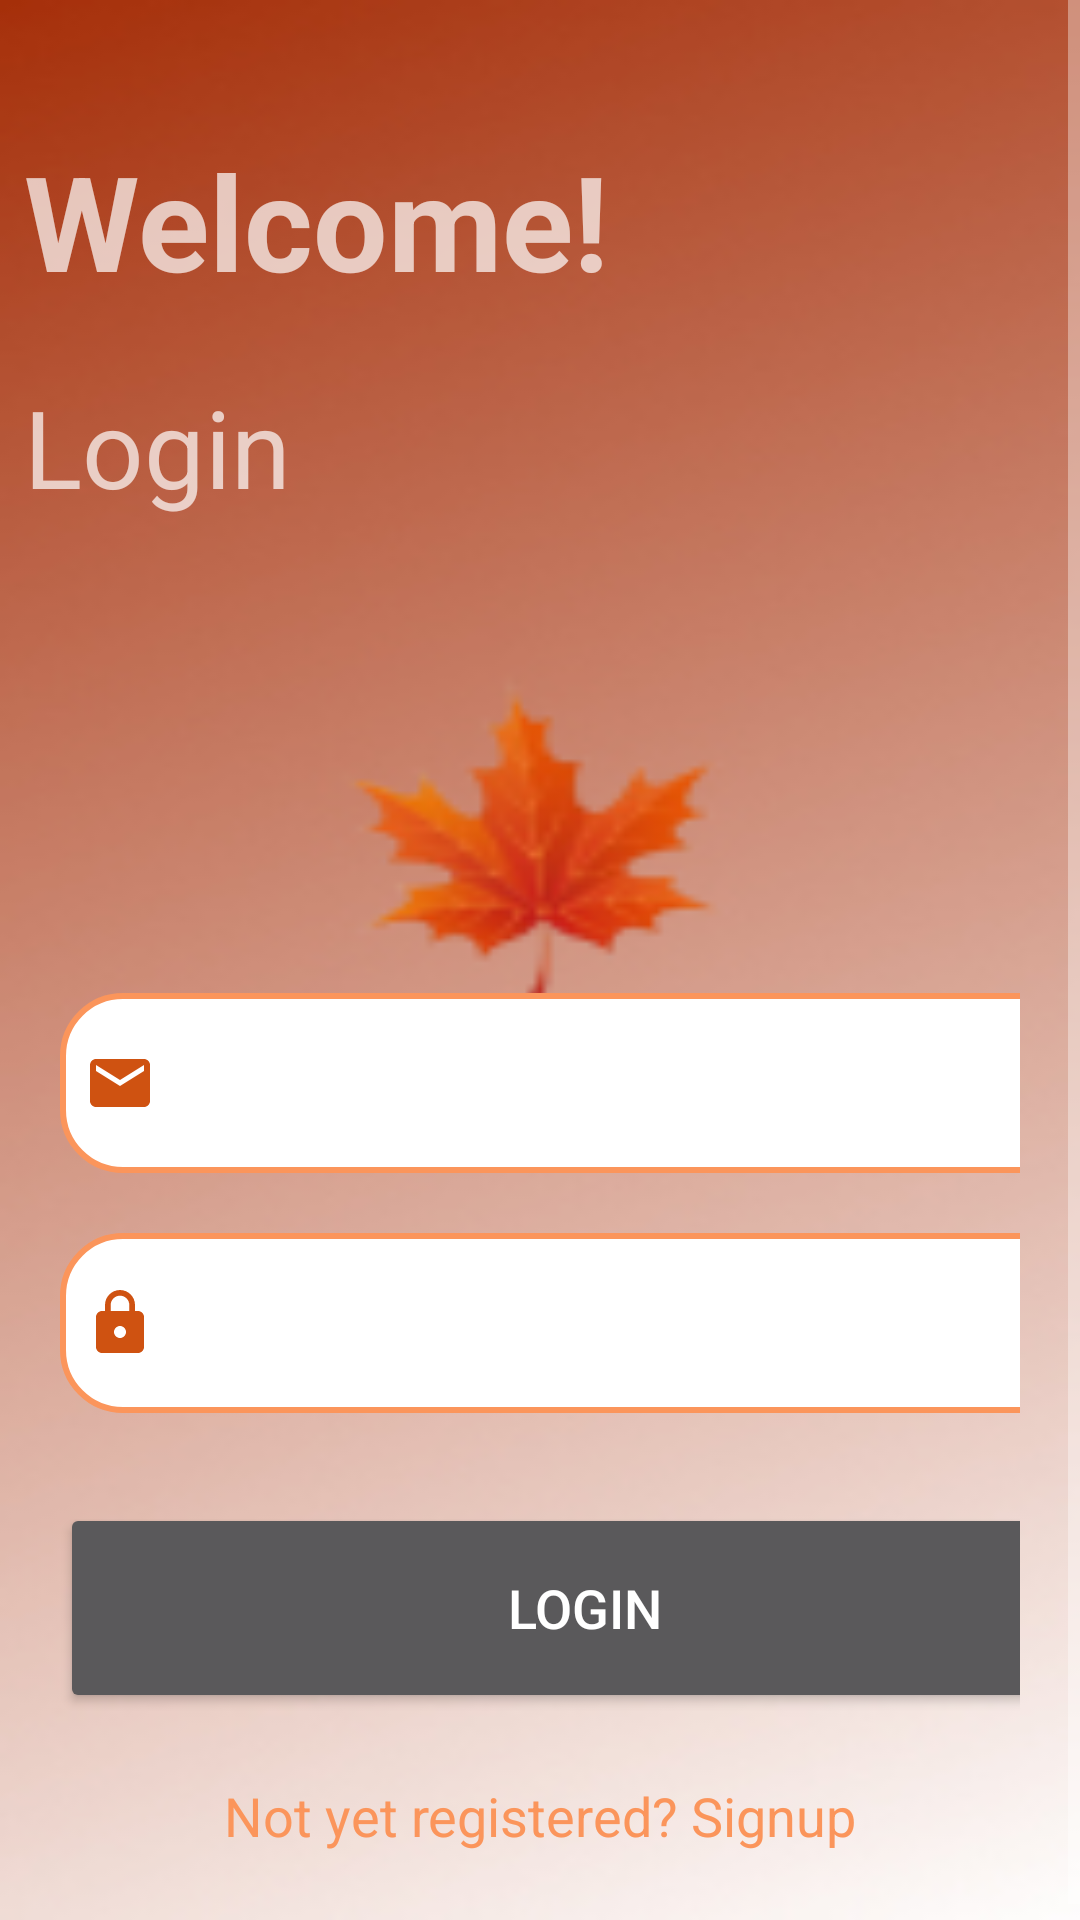

Android layout source for this screen:
<!-- AndroidManifest.xml: application theme SplashScreenStyle -->
<!-- res/layout/activity_login.xml -->
<?xml version="1.0" encoding="utf-8"?>
<LinearLayout
    xmlns:android="http://schemas.android.com/apk/res/android"
    xmlns:app="http://schemas.android.com/apk/res-auto"
    xmlns:tools="http://schemas.android.com/tools"
    android:layout_width="match_parent"
    android:layout_height="match_parent"
    android:background="@drawable/login"
    android:orientation="vertical"
    tools:context=".LoginActivity">

    <ScrollView
        android:layout_width="match_parent"
        android:layout_height="wrap_content">

        <LinearLayout
            android:layout_width="match_parent"
            android:layout_height="wrap_content"
            android:orientation="vertical">
            <TextView
                android:id="@+id/textView"
                android:layout_width="wrap_content"
                android:layout_height="wrap_content"
                android:text="Welcome!"
                android:textSize="44sp"
                android:layout_marginTop="36sp"
                android:textStyle="bold"
                android:padding="8dp"/>

            <TextView
                android:id="@+id/textView1"
                android:layout_width="wrap_content"
                android:layout_height="wrap_content"
                android:text="Login"
                android:textSize="36sp"
                android:layout_marginTop="6sp"
                android:padding="8dp"/>

            <LinearLayout
                android:layout_width="match_parent"
                android:layout_height="wrap_content"
                android:layout_marginTop="100dp"
                android:orientation="vertical"
                android:padding="20dp">

                <EditText
                    android:id="@+id/login_email"
                    android:layout_width="350dp"
                    android:layout_height="60dp"
                    android:layout_marginTop="30dp"
                    android:background="@drawable/mapple_border"
                    android:drawableLeft="@drawable/email"
                    android:drawablePadding="8dp"
                    android:textColor="@color/black"
                    android:hint="Email"
                    android:padding="8dp"/>
                <EditText
                    android:id="@+id/login_password"
                    android:layout_width="350dp"
                    android:layout_height="60dp"
                    android:layout_marginTop="20dp"
                    android:background="@drawable/mapple_border"
                    android:drawableLeft="@drawable/lock"
                    android:drawablePadding="8dp"
                    android:hint="Password"
                    android:textColor="@color/black"
                    android:inputType="textPassword"
                    android:padding="8dp" />
                <Button
                    android:id="@+id/login_button"
                    android:layout_width="350dp"
                    android:layout_height="70dp"
                    android:layout_marginTop="30dp"
                    android:text="Login"
                    android:textSize="18sp"
                    app:cornerRadius="30dp" />
                <TextView
                    android:id="@+id/signupRedirectText"
                    android:layout_width="wrap_content"
                    android:layout_height="wrap_content"
                    android:layout_gravity="center"
                    android:layout_marginTop="14dp"
                    android:padding="8dp"
                    android:text="Not yet registered? Signup"
                    android:textColor="@color/lavender"
                    android:textSize="18sp" />
            </LinearLayout>
        </LinearLayout>
    </ScrollView>
</LinearLayout>
<!-- resources referenced by this layout -->
<resources>
  <color name="black">#FF000000</color>
  <color name="lavender">#FB955B</color>
  <!-- drawable email (drawable) -->
  <vector android:height="24dp" android:tint="#CF5211"
      android:viewportHeight="24" android:viewportWidth="24"
      android:width="24dp" xmlns:android="http://schemas.android.com/apk/res/android">
      <path android:fillColor="@android:color/white" android:pathData="M20,4L4,4c-1.1,0 -1.99,0.9 -1.99,2L2,18c0,1.1 0.9,2 2,2h16c1.1,0 2,-0.9 2,-2L22,6c0,-1.1 -0.9,-2 -2,-2zM20,8l-8,5 -8,-5L4,6l8,5 8,-5v2z"/>
  </vector>
  <!-- drawable lock (drawable) -->
  <vector android:height="24dp" android:tint="#CF5211"
      android:viewportHeight="24" android:viewportWidth="24"
      android:width="24dp" xmlns:android="http://schemas.android.com/apk/res/android">
      <path android:fillColor="@android:color/white" android:pathData="M18,8h-1L17,6c0,-2.76 -2.24,-5 -5,-5S7,3.24 7,6v2L6,8c-1.1,0 -2,0.9 -2,2v10c0,1.1 0.9,2 2,2h12c1.1,0 2,-0.9 2,-2L20,10c0,-1.1 -0.9,-2 -2,-2zM12,17c-1.1,0 -2,-0.9 -2,-2s0.9,-2 2,-2 2,0.9 2,2 -0.9,2 -2,2zM15.1,8L8.9,8L8.9,6c0,-1.71 1.39,-3.1 3.1,-3.1 1.71,0 3.1,1.39 3.1,3.1v2z"/>
  </vector>
  <!-- drawable login: jpg bitmap (drawable, 16170 bytes) -->
  <!-- drawable mapple_border (drawable) -->
  <?xml version="1.0" encoding="utf-8"?>
  <shape xmlns:android="http://schemas.android.com/apk/res/android">
  
      <corners
          android:radius="20dp"/>
      <stroke
          android:color="@color/lavender"
          android:width="2dp"/>
      <solid
          android:color="@color/white"/>
  
  </shape>
  <style name="SplashScreenStyle" parent="Theme.AppCompat.NoActionBar">
          <item name="android:windowBackground">@drawable/splash_logo</item>
      </style>
  <color name="white">#FFFFFFFF</color>
  <!-- drawable splash_logo (drawable) -->
  <?xml version="1.0" encoding="utf-8"?>
  <layer-list xmlns:android="http://schemas.android.com/apk/res/android">
  
      <item android:drawable="@color/lavender" />
  
      <item>
          <bitmap android:src="@drawable/mapple_logo"
              android:gravity="center" />
  
      </item>
  
  </layer-list>
  <!-- drawable mapple_logo: png bitmap (drawable, 66777 bytes) -->
</resources>
